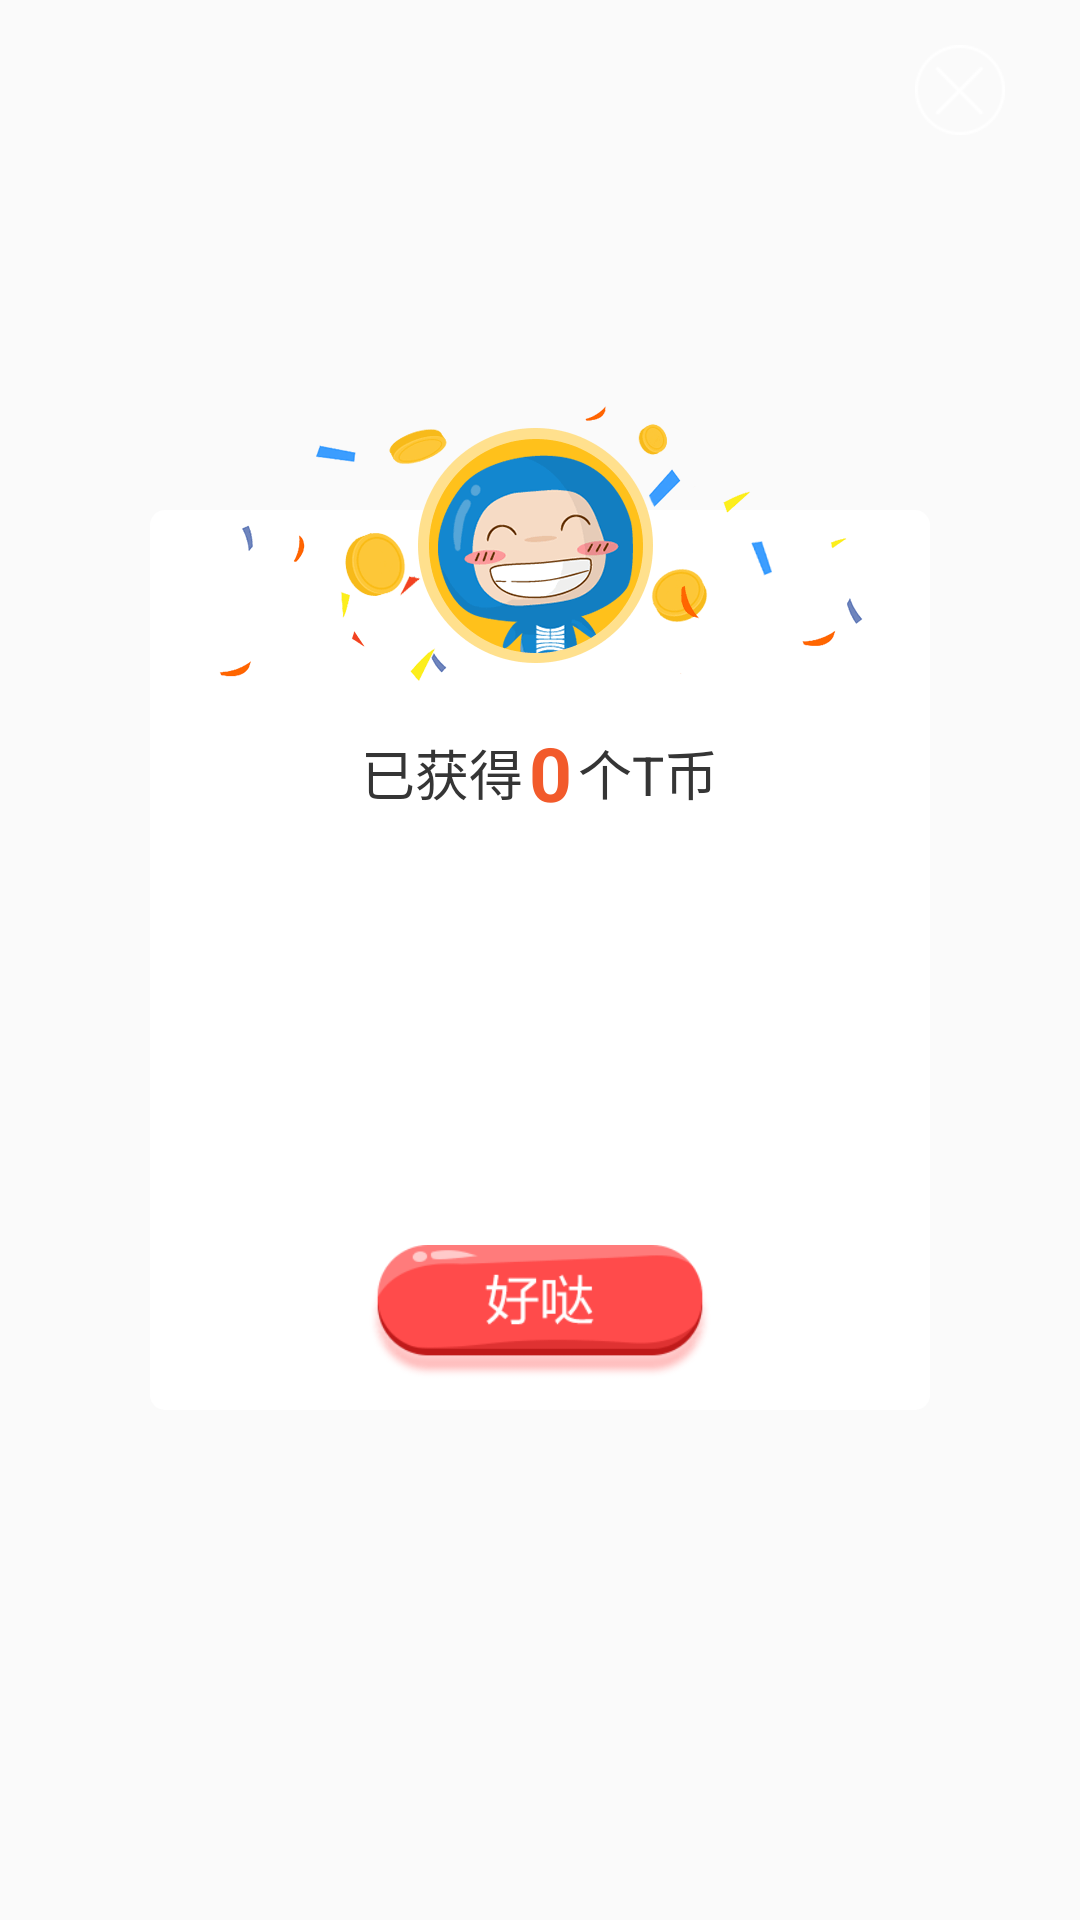

Write the Android layout XML for this screen, with the resource values it uses.
<!-- AndroidManifest.xml: application theme AppTheme -->
<!-- res/layout/active_rewards_list.xml -->
<?xml version="1.0" encoding="utf-8"?>
<FrameLayout xmlns:android="http://schemas.android.com/apk/res/android"
    android:layout_width="match_parent"
    android:layout_height="match_parent">

    <ImageView
        android:id="@+id/active_rewards_list_close"
        android:layout_width="60dp"
        android:layout_height="60dp"
        android:layout_gravity="right"
        android:layout_marginRight="10dp"
        android:background="@null"
        android:padding="15dp"
        android:src="@drawable/active_close" />

    <FrameLayout
        android:layout_width="match_parent"
        android:layout_height="300dp"
        android:layout_gravity="center"
        android:layout_marginLeft="50dp"
        android:layout_marginRight="50dp"
        android:background="@drawable/button_detail_white">

        <LinearLayout
            android:layout_width="match_parent"
            android:layout_height="wrap_content"
            android:layout_gravity="center"
            android:background="@null"
            android:orientation="vertical">

            <LinearLayout
                android:layout_width="match_parent"
                android:layout_height="wrap_content"
                android:background="@null"
                android:gravity="center"
                android:orientation="horizontal">

                <TextView
                    android:layout_width="wrap_content"
                    android:layout_height="wrap_content"
                    android:background="@null"
                    android:text="已获得"
                    android:textColor="@color/trc_font"
                    android:textSize="18dp" />

                <TextView
                    android:id="@+id/active_rewards_list_count"
                    android:layout_width="wrap_content"
                    android:layout_height="wrap_content"
                    android:layout_marginLeft="2dp"
                    android:background="@null"
                    android:text="0"
                    android:textColor="@color/trc_main_attention"
                    android:textSize="25dp"
                    android:textStyle="bold" />

                <TextView
                    android:layout_width="wrap_content"
                    android:layout_height="wrap_content"
                    android:layout_marginLeft="2dp"
                    android:background="@null"
                    android:text="个T币"
                    android:textColor="@color/trc_font"
                    android:textSize="18dp" />
            </LinearLayout>

            <android.support.v7.widget.RecyclerView
                android:id="@+id/active_rewards_list_recycleView"
                android:layout_width="180dp"
                android:layout_height="120dp"
                android:layout_gravity="center"
                android:layout_marginTop="5dp"
                android:background="@color/white" />
        </LinearLayout>

        <ImageView
            android:id="@+id/active_rewards_list_btn"
            android:layout_width="120dp"
            android:layout_height="45dp"
            android:layout_gravity="bottom|center"
            android:layout_marginBottom="10dp"
            android:background="@null"
            android:src="@drawable/active_btn_ok" />
    </FrameLayout>

    <ImageView
        android:layout_width="wrap_content"
        android:layout_height="wrap_content"
        android:layout_gravity="center"
        android:layout_marginBottom="130dp"
        android:background="@null"
        android:scaleType="fitCenter"
        android:src="@drawable/active_get_tb" />
</FrameLayout>
<!-- resources referenced by this layout -->
<resources>
  <color name="trc_font">#353535</color>
  <color name="trc_main_attention">#f25a2b</color>
  <color name="white">#ffffff</color>
  <!-- drawable active_btn_ok: png bitmap (drawable-xxhdpi, 4782 bytes) -->
  <!-- drawable active_close: png bitmap (drawable-xxhdpi, 1885 bytes) -->
  <!-- drawable active_get_tb: png bitmap (drawable-xxhdpi, 45338 bytes) -->
  <!-- drawable button_detail_white (drawable) -->
  <?xml version="1.0" encoding="utf-8"?>
  <shape xmlns:android="http://schemas.android.com/apk/res/android"
      android:shape="rectangle">
      <solid android:color="#fff" />
      <corners android:radius="5dp" />
  </shape>
  <style name="AppTheme" parent="Theme.AppCompat.Light.DarkActionBar">
          
          <item name="colorPrimary">@color/colorPrimary</item>
          <item name="colorPrimaryDark">@color/colorPrimaryDark</item>
          <item name="colorAccent">@color/colorAccent</item>
      </style>
  <color name="colorPrimary">#3F51B5</color>
  <color name="colorPrimaryDark">#303F9F</color>
  <color name="colorAccent">#FF4081</color>
</resources>
